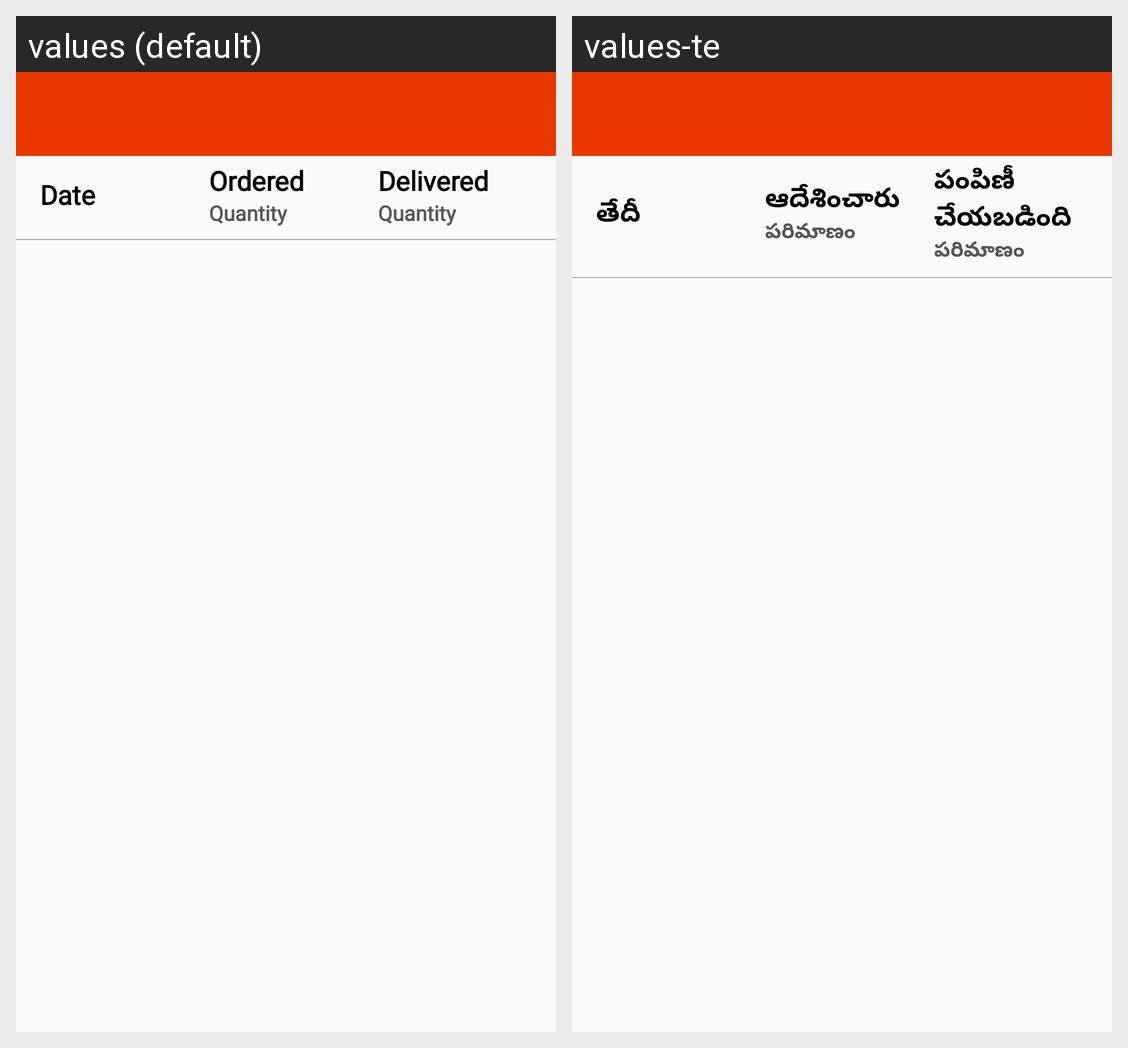

The Android screen above is rendered under two locales of the same app. Produce the string resources it draws, with the default and per-locale values.
Android screen res/layout/activity_orders_over_time_report.xml rendered under 2 locales, left to right: values (default), values-te. Device: Nexus 5 (rendered at 1080×1920; each locale shown at half size, 540×960, under a caption strip naming it); theme ToolbarTheme.
Strings drawn on this screen, with the default value and each locale's value (text and hints the layout hard-codes, and strings that could not be matched under every locale, appear in the picture but are not listed):

date
  values: Date
  values-te: తేదీ

ordered
  values: Ordered
  values-te: ఆదేశించారు

quantity
  values: Quantity
  values-te: పరిమాణం

delivered
  values: Delivered
  values-te: పంపిణీ చేయబడింది
